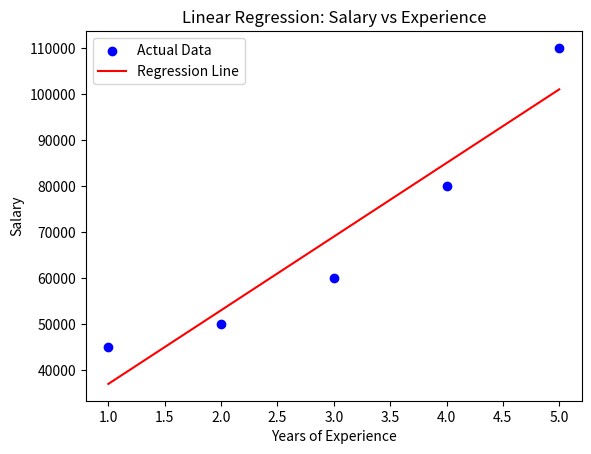

Source code (Python):
# Step 1: Import required libraries for visualization
import matplotlib.pyplot as plt

# Step 2: Define the dataset
X = [1, 2, 3, 4, 5]  # Independent variable (YearsExperience)
y = [45000, 50000, 60000, 80000, 110000]  # Dependent variable (Salary)

# Step 3: Calculate means of X and y
X_mean = sum(X) / len(X)
y_mean = sum(y) / len(y)

# Step 4: Calculate the coefficients (slope and intercept)
numerator = 0
denominator = 0
for i in range(len(X)):
    numerator += (X[i] - X_mean) * (y[i] - y_mean)
    denominator += (X[i] - X_mean) ** 2

slope = numerator / denominator
intercept = y_mean - slope * X_mean

# Step 5: Make predictions based on the calculated coefficients
y_pred = [slope * x + intercept for x in X]

# Step 6: Plotting the data points and regression line
plt.scatter(X, y, color='blue', label='Actual Data')  # Scatter plot of actual data
plt.plot(X, y_pred, color='red', label='Regression Line')  # Plot of regression line
plt.title('Linear Regression: Salary vs Experience')
plt.xlabel('Years of Experience')
plt.ylabel('Salary')
plt.legend()
plt.show()
